Photos from the image-classification dataset "archive (1)" in the GitHub repository Bhawana-Bisht/CROPDISEASEPRIDICTION. Its 7 classes are: blast, healthy, insect damage, leaf folder, scald, stripes, tungro.

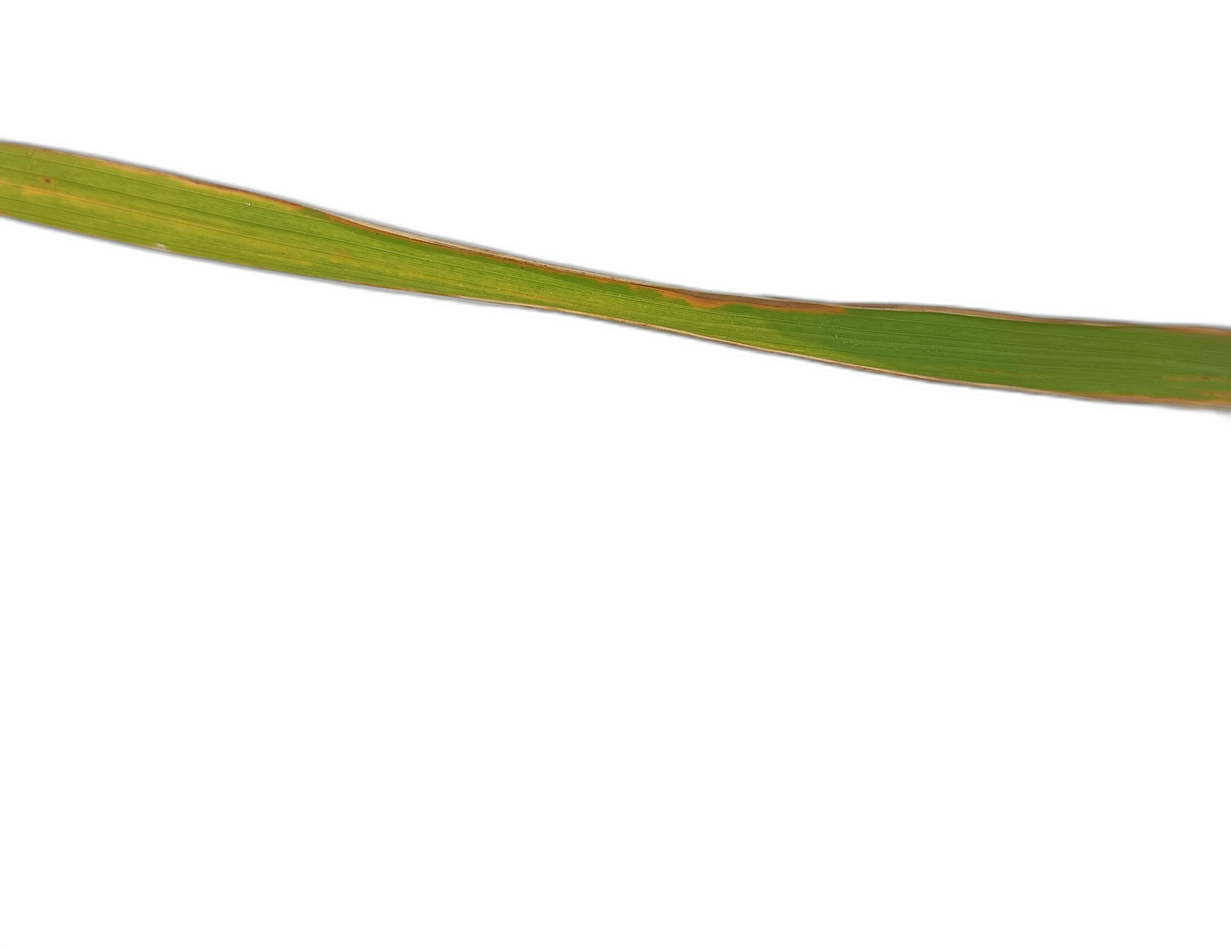
Label: scald

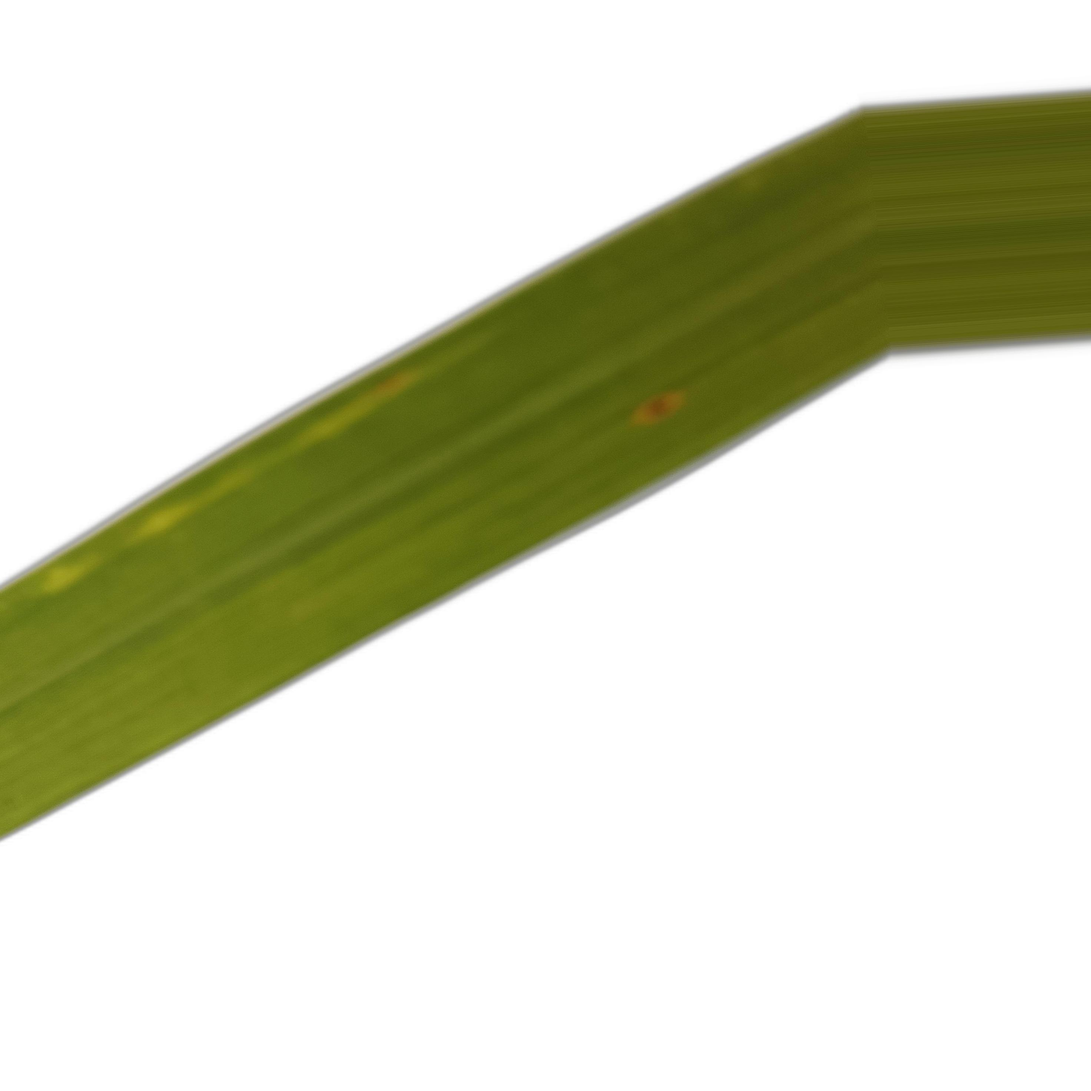
Label: healthy

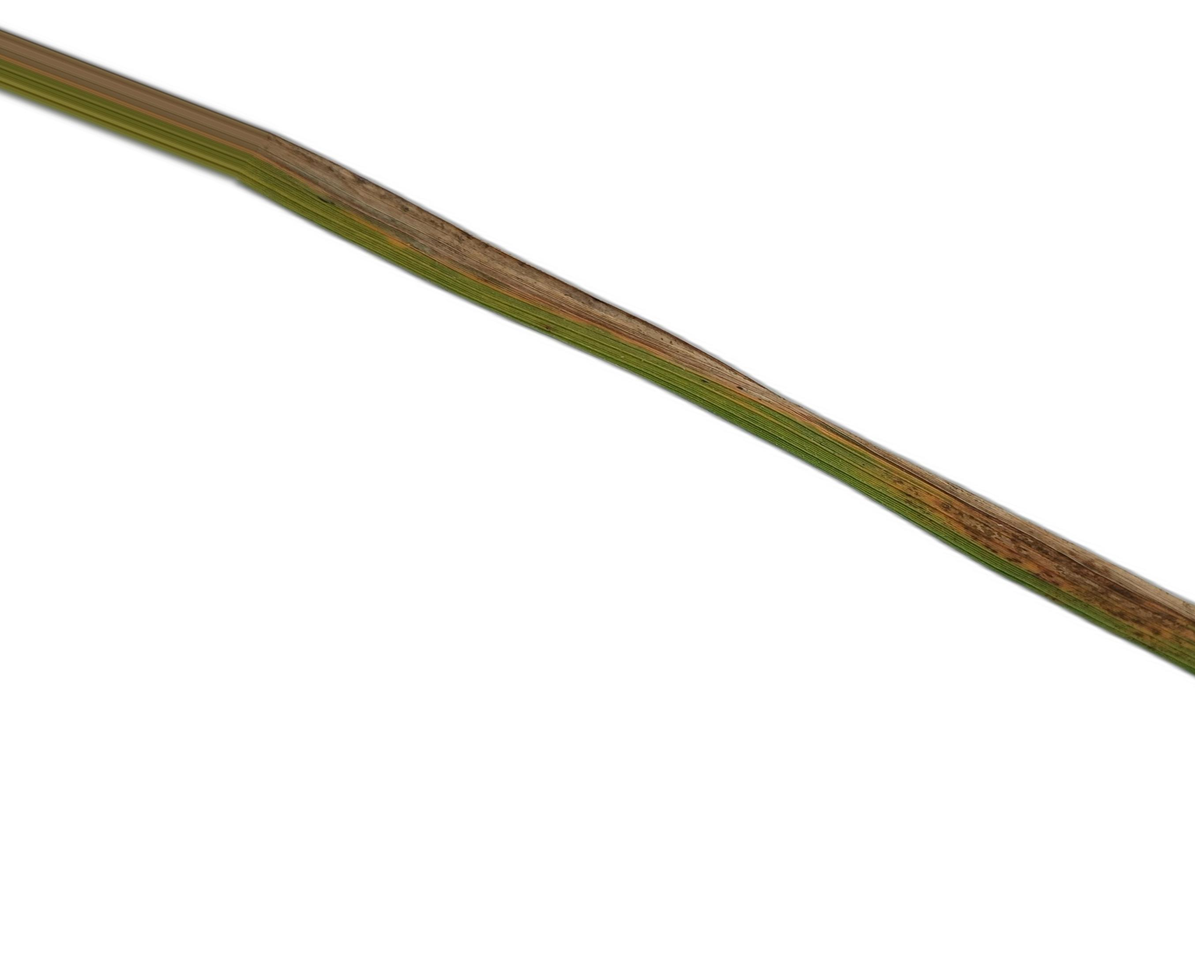
Label: stripes

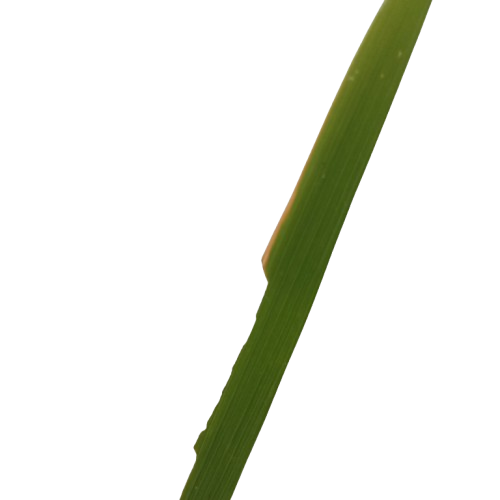
Label: insect damage

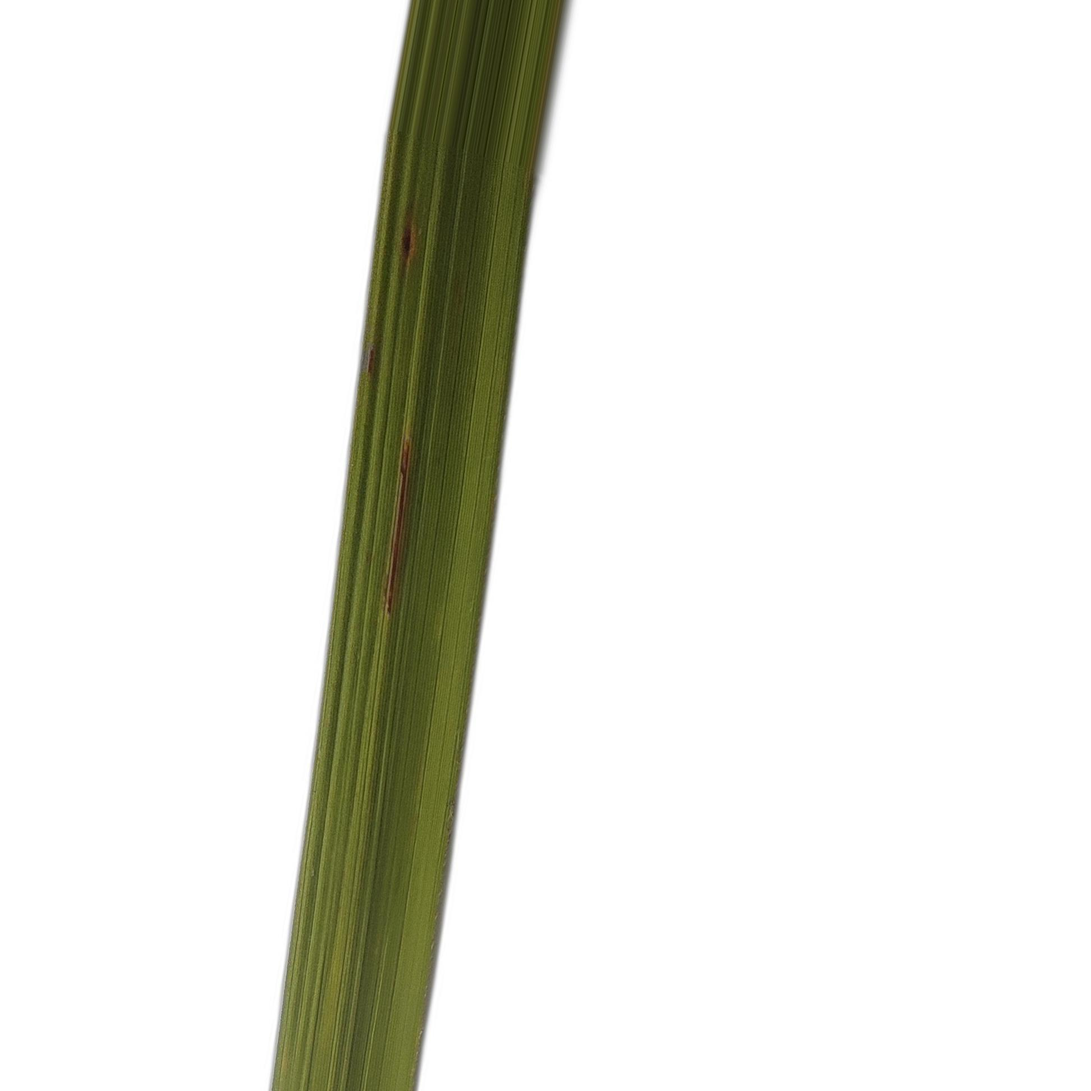
Label: blast

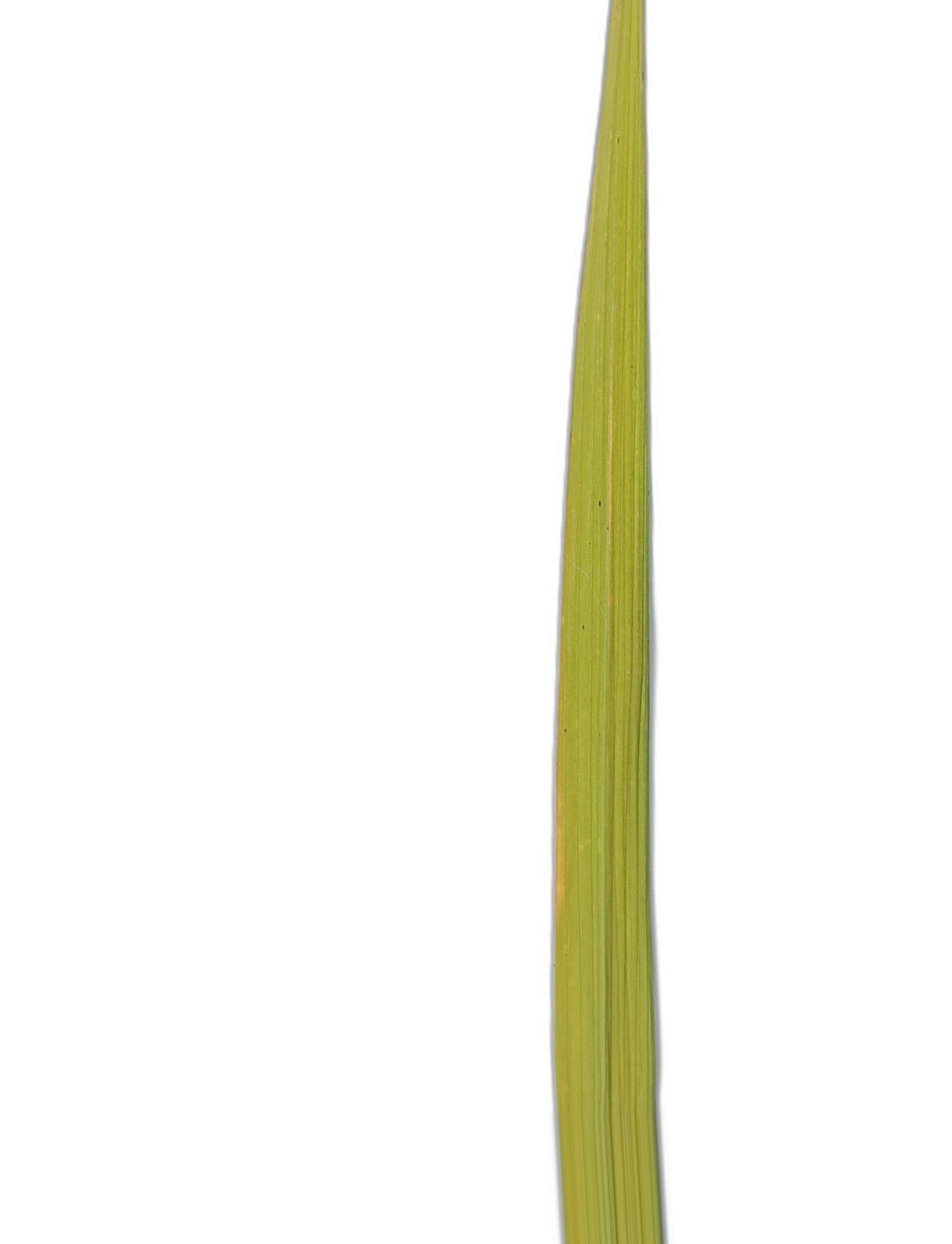
Label: tungro
